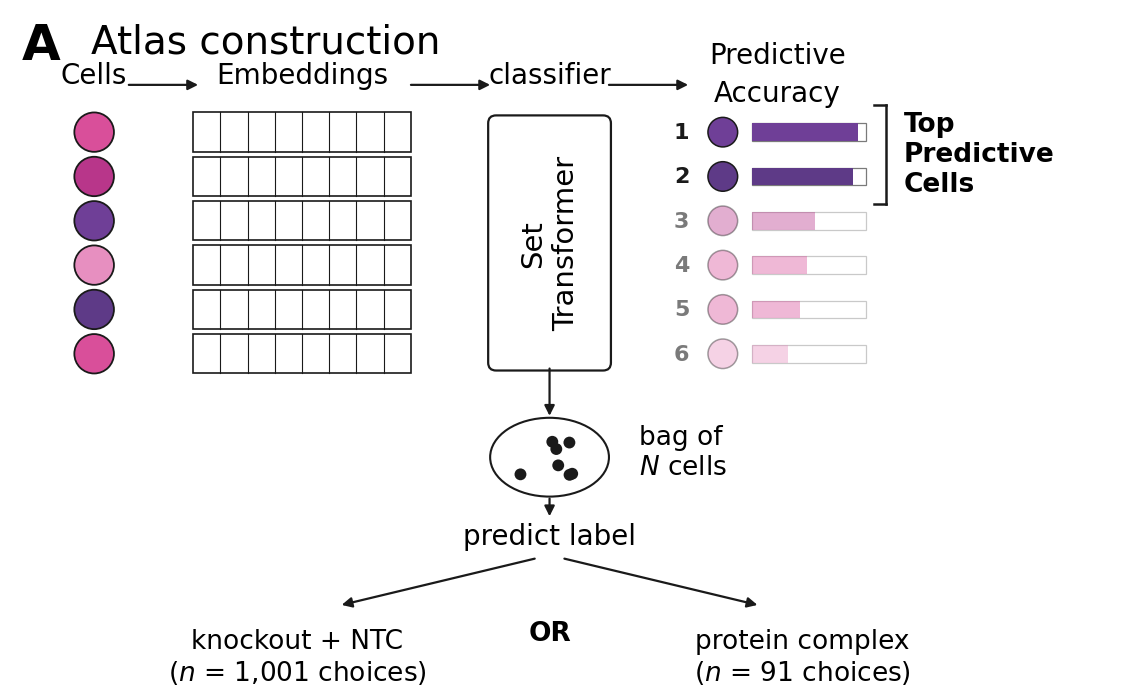

Python code for this plot:
"""Figure 4A schematic: atlas construction via a Set Transformer classifier.

This version highlights cell selection by *predictive accuracy* (per-cell
contribution to the classifier's accuracy) rather than by attention weight.
Cells are ranked and the top-k are checkmarked -> "Top Accuracy Cells".

Outputs editable SVG (+ PNG) with embedded fonts (pdf.fonttype 42).
"""

import matplotlib.pyplot as plt
import matplotlib.patches as mpatches
from matplotlib.patches import FancyArrowPatch, Circle, Rectangle, FancyBboxPatch, Ellipse
from matplotlib.collections import LineCollection
import numpy as np

plt.rcParams["pdf.fonttype"] = 42
plt.rcParams["svg.fonttype"] = "none"
plt.rcParams["font.family"] = "sans-serif"
plt.rcParams["font.sans-serif"] = ["Arial", "Helvetica", "DejaVu Sans"]

# ---- palette (pink -> purple, matching original) -------------------------
CELL_COLORS = ["#d94f9a", "#b8368a", "#6f3f97", "#e78fc0", "#5e3a87", "#d94f9a"]
INK = "#1a1a1a"
GREY = "#7a7a7a"
CHECK = "#2e7d32"
SEL_EDGE = "#2e7d32"


def _arrow(ax, x0, y0, x1, y1, lw=1.6, color=INK, mut=12):
    ax.add_patch(FancyArrowPatch((x0, y0), (x1, y1), arrowstyle="-|>",
                                 mutation_scale=mut, lw=lw, color=color,
                                 shrinkA=0, shrinkB=0, zorder=5))


def _check(ax, cx, cy, s=0.11, color=CHECK, lw=2.4):
    seg = [[(cx - s, cy), (cx - s * 0.25, cy - s * 0.9)],
           [(cx - s * 0.25, cy - s * 0.9), (cx + s * 1.1, cy + s)]]
    ax.add_collection(LineCollection(seg, colors=color, linewidths=lw,
                                     capstyle="round", zorder=6))


def build(outstem="atlas_construction_accuracy"):
    fig, ax = plt.subplots(figsize=(11.3, 6.6))
    ax.set_xlim(0, 11.3)
    ax.set_ylim(0, 6.6)
    ax.axis("off")

    # panel label + title
    ax.text(0.12, 6.48, "A", fontsize=36, fontweight="bold", va="top")
    ax.text(0.82, 6.46, "Atlas construction", fontsize=28, va="top")

    hdr_y = 5.85
    row_cy = np.linspace(5.35, 3.1, 6)          # 6 cells, top->bottom
    r = 0.2

    # ---- column headers --------------------------------------------------
    ax.text(0.85, hdr_y, "Cells", fontsize=20, ha="center")
    ax.text(2.95, hdr_y, "Embeddings", fontsize=20, ha="center")
    ax.text(5.45, hdr_y, "classifier", fontsize=20, ha="center")
    ax.text(7.75, hdr_y + 0.2, "Predictive", fontsize=20, ha="center")
    ax.text(7.75, hdr_y - 0.18, "Accuracy", fontsize=20, ha="center")

    # ---- header arrows ---------------------------------------------------
    _arrow(ax, 1.2, hdr_y - 0.02, 1.9, hdr_y - 0.02, mut=15)
    _arrow(ax, 4.05, hdr_y - 0.02, 4.85, hdr_y - 0.02, mut=15)
    _arrow(ax, 6.05, hdr_y - 0.02, 6.85, hdr_y - 0.02, mut=15)

    # ---- cells -----------------------------------------------------------
    cx = 0.85
    for cy, c in zip(row_cy, CELL_COLORS):
        ax.add_patch(Circle((cx, cy), r, facecolor=c, edgecolor=INK, lw=1.3, zorder=4))

    # ---- embeddings grid -------------------------------------------------
    gx0, gx1 = 1.85, 4.05
    ncol = 8
    xs = np.linspace(gx0, gx1, ncol + 1)
    for cy in row_cy:
        y0, y1 = cy - r, cy + r
        ax.add_patch(Rectangle((gx0, y0), gx1 - gx0, y1 - y0,
                               facecolor="white", edgecolor=INK, lw=1.2, zorder=3))
        for xv in xs[1:-1]:
            ax.plot([xv, xv], [y0, y1], color=INK, lw=0.8, zorder=3)

    # ---- Set Transformer box --------------------------------------------
    bx0, bx1, by0, by1 = 4.85, 6.05, 2.95, 5.5
    ax.add_patch(FancyBboxPatch((bx0, by0), bx1 - bx0, by1 - by0,
                                boxstyle="round,pad=0.02,rounding_size=0.08",
                                facecolor="white", edgecolor=INK, lw=1.6, zorder=4))
    ax.text((bx0 + bx1) / 2, (by0 + by1) / 2, "Set\nTransformer",
            fontsize=21, ha="center", va="center", rotation=90, zorder=5)

    # ---- predictive-accuracy ranked list (checkmarks, not bars) ----------
    # per-cell accuracy contribution; ranked descending. top-k selected.
    acc = np.array([0.42, 0.55, 0.93, 0.31, 0.88, 0.48])
    order = np.argsort(-acc)                    # descending
    k = 2                                       # selected top-k
    lx = 6.9                                    # left of ranked column
    rank_cy = np.linspace(5.35, 3.1, 6)
    for rank, idx in enumerate(order):
        cy = rank_cy[rank]
        selected = rank < k
        col = CELL_COLORS[idx]
        # rank chip
        ax.text(lx - 0.04, cy, f"{rank + 1}", fontsize=16, ha="right",
                va="center", color=INK if selected else GREY, fontweight="bold")
        # cell dot (faded if not selected)
        alpha = 1.0 if selected else 0.4
        ax.add_patch(Circle((lx + 0.3, cy), 0.15, facecolor=col, edgecolor=INK,
                            lw=1.1, alpha=alpha, zorder=4))
        # performance bar: length ∝ predictive accuracy (the cell's set-classification contribution)
        bar_x0, bar_w, bar_h = lx + 0.6, 1.15, 0.18
        ax.add_patch(Rectangle((bar_x0, cy - bar_h / 2), bar_w, bar_h,
                               facecolor="white", edgecolor=GREY, lw=0.9, zorder=3, alpha=alpha))
        ax.add_patch(Rectangle((bar_x0, cy - bar_h / 2), acc[idx] * bar_w, bar_h,
                               facecolor=col, edgecolor="none", zorder=4, alpha=alpha))

    # ---- bracket around the top-k ranked cells -> "Top Predictive Cells" --
    bx = lx + 1.95                               # right of the performance bars
    ytop, ybot = rank_cy[0] + 0.28, rank_cy[k - 1] - 0.28
    cap = 0.12
    ax.plot([bx, bx], [ybot, ytop], color=INK, lw=1.8, zorder=4)          # spine
    ax.plot([bx - cap, bx], [ytop, ytop], color=INK, lw=1.8, zorder=4)    # top cap (toward cells)
    ax.plot([bx - cap, bx], [ybot, ybot], color=INK, lw=1.8, zorder=4)    # bottom cap
    ax.text(bx + 0.18, (ytop + ybot) / 2, "Top\nPredictive\nCells",
            fontsize=19, ha="left", va="center", fontweight="bold")

    # ---- lower flow: bag of N cells / predict label ----------------------
    bag_cx, bag_cy = 5.45, 2.05
    _arrow(ax, (bx0 + bx1) / 2, by0, bag_cx, bag_cy + 0.42, mut=15)
    ax.add_patch(Ellipse((bag_cx, bag_cy), 1.2, 0.8, facecolor="white",
                         edgecolor=INK, lw=1.5, zorder=3))
    rng = np.random.default_rng(0)
    for _ in range(7):
        dx = rng.uniform(-0.32, 0.32)
        dy = rng.uniform(-0.18, 0.18)
        ax.add_patch(Circle((bag_cx + dx, bag_cy + dy), 0.06,
                            facecolor=INK, edgecolor="none", zorder=4))
    ax.text(bag_cx + 0.9, bag_cy + 0.05, "bag of\n$N$ cells", fontsize=19,
            ha="left", va="center")

    ax.text(bag_cx, 1.25, "predict label", fontsize=20, ha="center", va="center")
    _arrow(ax, bag_cx, bag_cy - 0.42, bag_cx, 1.45, mut=15)

    # split arrows
    _arrow(ax, bag_cx - 0.15, 1.02, 3.35, 0.55, mut=15)
    _arrow(ax, bag_cx + 0.15, 1.02, 7.55, 0.55, mut=15)
    ax.text(2.9, 0.32, "knockout + NTC\n($n$ = 1,001 choices)", fontsize=19, ha="center", va="top")
    ax.text(5.45, 0.4, "OR", fontsize=19, ha="center", va="top", fontweight="bold")
    ax.text(8.0, 0.32, "protein complex\n($n$ = 91 choices)", fontsize=19, ha="center", va="top")

    fig.subplots_adjust(left=0.005, right=0.995, top=0.995, bottom=0.01)
    for ext in ("svg", "png"):
        fig.savefig(f"{outstem}.{ext}", dpi=300, bbox_inches="tight",
                    facecolor="white")
    print(f"wrote {outstem}.svg and {outstem}.png")
    return fig


if __name__ == "__main__":
    build()
